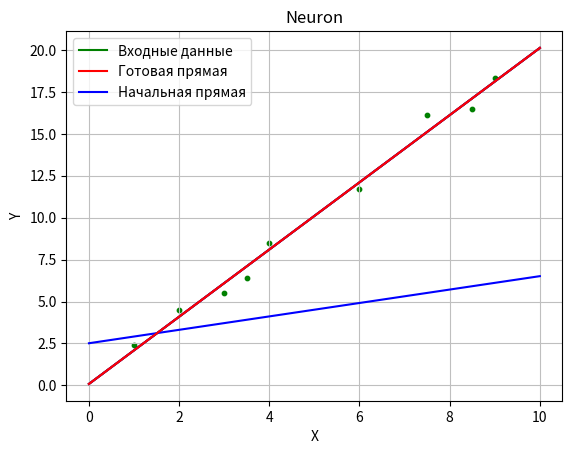

Recreate this plot in Python. (Note: this script raises an exception after producing the figure.)
import matplotlib.pyplot as plt
import random
# Коэффициент крутизны наклона прямой
w1 = 0.4
w1_vis = w1
w2 = random.uniform(-4, 4)
w2_vis = w2
print('Начальная переменная: ', w1, ' * X + ', w2)

# Скорость обучения
lr = 0.001
# Количество эпох
epochs = 3000

# Массив входных данных x
arr_x1 = [1,2,3,3.5,4,6,7.5,8.5,9]
# Значение входных данных второго входа
x2 = 1
# Массив целевых данных y
arr_y = [2.4, 4.5, 5.5, 6.4, 8.5, 11.7, 16.1, 16.5, 18.3]

# Прогон по выборке
for e in range(epochs):
    for i in range(len(arr_x1)):
        # Получить x координату точки
        x1 = arr_x1[i]
         # Получить расчетную y, координату точки
        y = w1 * x1 + w2
        # Получить целевую Y, координату точки
        target_Y = arr_y[i]
        # Ошибка E = -(целевое значение - выход нейрона)
        E = -(target_Y - y)
        # Меняем вес при x, в соответствии с правилом обновления веса
        w1 -= lr * E * x1
        # Меняем вес при x2 = 1 
        w2 -= lr * E

print('Готовая прямая: ', w1, '* X + ', w2)
# Отображение входных данных
def func_data(arr_y):
    return [arr_y[i] for i in range(len(arr_y))]
# Отображение начальной прямой
def func_begin(x_begin):
    return [w1_vis * i + w2_vis for i in x_begin]
# Отображение готовой прямой
def func(x):
    return [w1 * i + w2 for i in x]
# Значения по Х входных данных
x_data = arr_x1
# Значения по X начальной прямой
x_begin = [i for i in range(0, 11)]
# Значения по X готовой прямой
x = [i for i in range(0, 11)]
# Значения по Y входных данных
y_data = func_data(arr_y)
# Значения по Y начальной прямой
y_begin = func_begin(x_begin)
# Значения по Y готовой прямой
y = func(x)
# Имена графика и числовых координат
plt.title("Neuron")
plt.xlabel("X")
plt.ylabel("Y")
# Имена графиков и числовых координат
plt.plot(x, y, label='Входные данные', color = 'g')
plt.plot(x, y, label='Готовая прямая', color = 'r')
plt.plot(x, y, label='Начальная прямая', color = 'b')
plt.legend(loc=2)
# Точки данных 
plt.scatter(x_data, y_data, color = 'g', s = 10)
# Начальная прямая
plt.plot(x_begin, y_begin, 'b')
# Готовая прямая
plt.plot(x, y, 'r')
# Сетка
plt.grid(True, linestyle='-', color='0.75')

plt.show()

x = input("Введите значнеи ширины X: ")
x = int(x)
T = input("Введите значение высоты Y: ")
T = int(T)
y = A * x

if T > y:
    print('Это жираф')
else:
    print('Это крокодил')